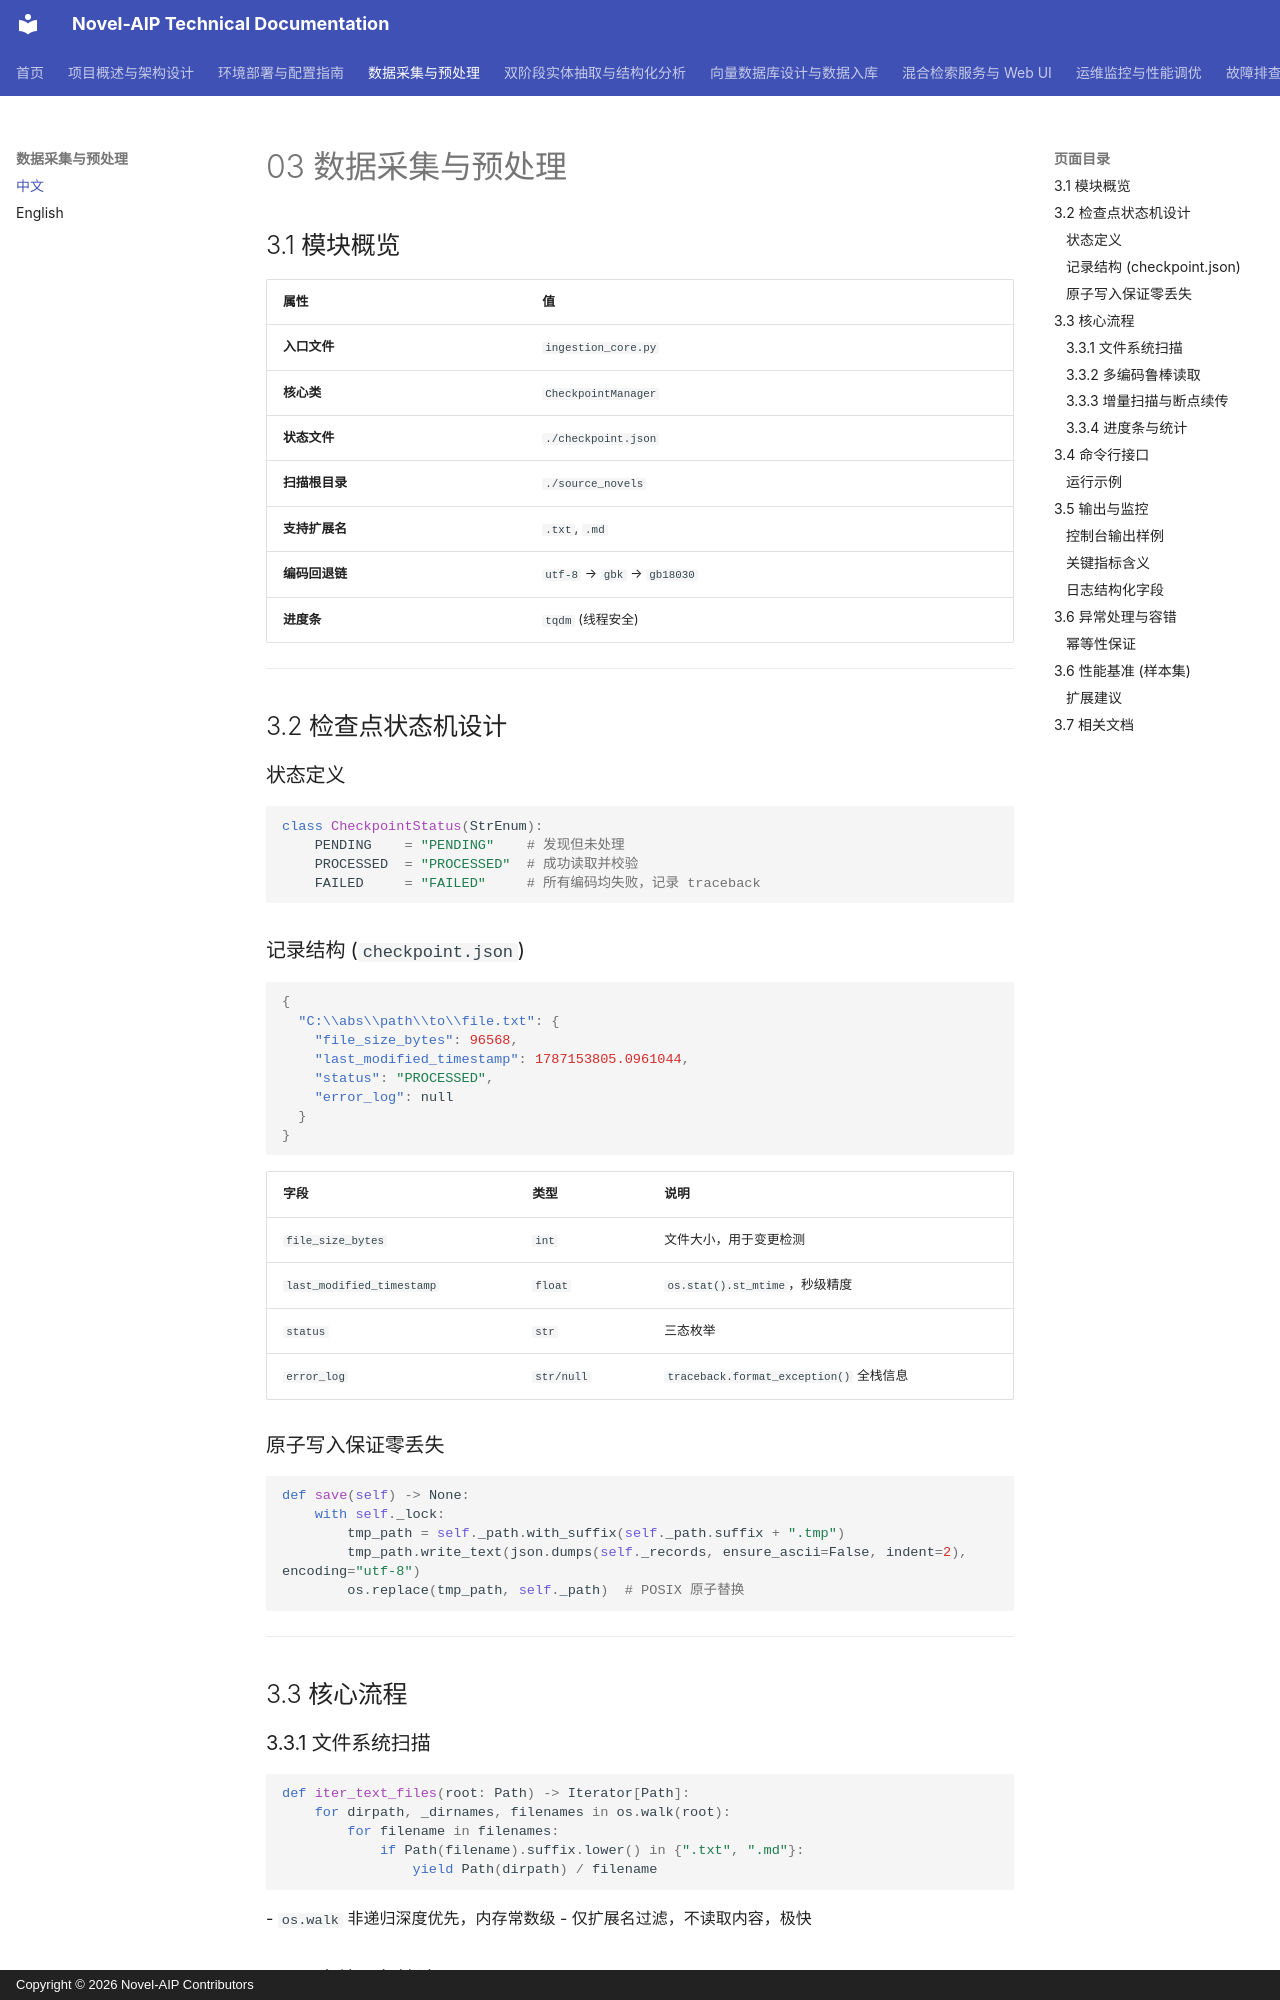

repository: zhaohonggang/novel-aip · page: zh-CN/03-数据采集与预处理/index.html · generator: mkdocs · copyright: Copyright © 2026 Novel-AIP Contributors

# 03 数据采集与预处理

## 3.1 模块概览

| 属性 | 值 |
|------|----|
| **入口文件** | `ingestion_core.py` |
| **核心类** | `CheckpointManager` |
| **状态文件** | `./checkpoint.json` |
| **扫描根目录** | `./source_novels` |
| **支持扩展名** | `.txt`, `.md` |
| **编码回退链** | `utf-8` → `gbk` → `gb18030` |
| **进度条** | `tqdm` (线程安全) |

---

## 3.2 检查点状态机设计

### 状态定义
```python
class CheckpointStatus(StrEnum):
    PENDING    = "PENDING"    # 发现但未处理
    PROCESSED  = "PROCESSED"  # 成功读取并校验
    FAILED     = "FAILED"     # 所有编码均失败，记录 traceback
```

### 记录结构 (`checkpoint.json`)
```json
{
  "C:\\abs\\path\\to\\file.txt": {
    "file_size_bytes": 96568,
    "last_modified_timestamp": 1787153805.0961044,
    "status": "PROCESSED",
    "error_log": null
  }
}
```

| 字段 | 类型 | 说明 |
|------|------|------|
| `file_size_bytes` | `int` | 文件大小，用于变更检测 |
| `last_modified_timestamp` | `float` | `os.stat().st_mtime`，秒级精度 |
| `status` | `str` | 三态枚举 |
| `error_log` | `str/null` | `traceback.format_exception()` 全栈信息 |

### 原子写入保证零丢失
```python
def save(self) -> None:
    with self._lock:
        tmp_path = self._path.with_suffix(self._path.suffix + ".tmp")
        tmp_path.write_text(json.dumps(self._records, ensure_ascii=False, indent=2), encoding="utf-8")
        os.replace(tmp_path, self._path)  # POSIX 原子替换
```

---

## 3.3 核心流程

### 3.3.1 文件系统扫描
```python
def iter_text_files(root: Path) -> Iterator[Path]:
    for dirpath, _dirnames, filenames in os.walk(root):
        for filename in filenames:
            if Path(filename).suffix.lower() in {".txt", ".md"}:
                yield Path(dirpath) / filename
```
- `os.walk` 非递归深度优先，内存常数级
- 仅扩展名过滤，不读取内容，极快
